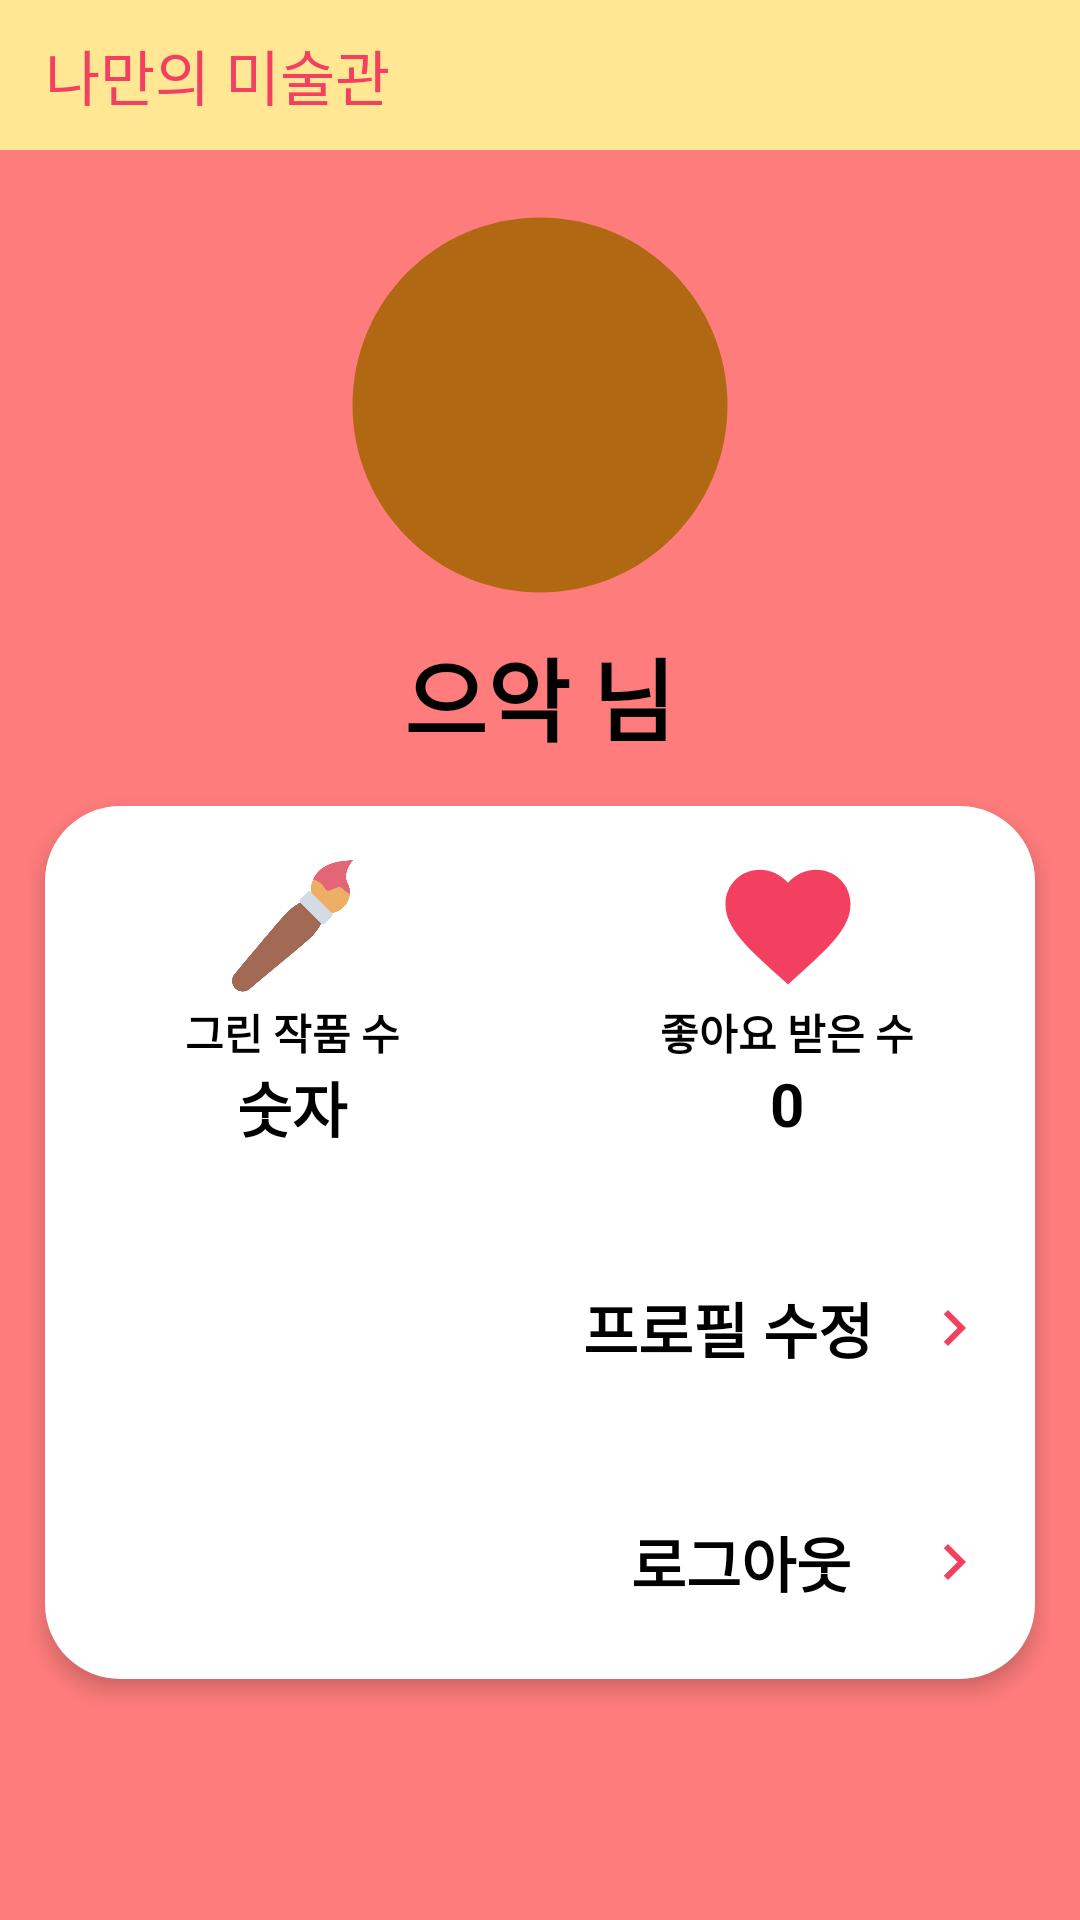

Layout XML and referenced resources for this Android screen:
<!-- AndroidManifest.xml: application theme Theme.Art -->
<!-- res/layout/frag3.xml -->
<?xml version="1.0" encoding="utf-8"?>
<ScrollView
    xmlns:android="http://schemas.android.com/apk/res/android"
    android:layout_width="match_parent"
    android:layout_height="match_parent"
    android:fillViewport="true">
<LinearLayout xmlns:android="http://schemas.android.com/apk/res/android"
    android:layout_width="match_parent"
    android:layout_height="match_parent"
    xmlns:app="http://schemas.android.com/apk/res-auto"
    android:orientation="vertical"
    android:background="@color/background_color">
    <LinearLayout
        android:id="@+id/linear_layout"
        android:layout_width="match_parent"
        android:layout_height="50dp"
        android:background="@color/sub_color"
        android:orientation="horizontal"
        app:layout_constraintTop_toTopOf="parent">

        <TextView
            android:layout_width="wrap_content"
            android:layout_height="wrap_content"
            android:layout_marginStart="15dp"
            android:layout_gravity="center"
            android:textColor="@color/main_color"
            android:textSize="20dp"
            android:fontFamily="@font/moya"
            android:text="나만의 미술관"/>
    </LinearLayout>

    <LinearLayout
        android:layout_width="wrap_content"
        android:layout_height="wrap_content"
        android:layout_marginTop="10dp"
        android:layout_gravity="center"
        android:orientation="vertical">

        <ImageView
            android:id="@+id/iv_profile"
            android:layout_width="150dp"
            android:layout_height="150dp"
            android:layout_gravity="center"
            android:background="@drawable/circle_background" />
    </LinearLayout>

    <LinearLayout
        android:layout_width="wrap_content"
        android:layout_height="wrap_content"
        android:layout_gravity="center"
        android:orientation="horizontal">
    <TextView
        android:id="@+id/tv_nickname"
        android:layout_width="match_parent"
        android:layout_height="wrap_content"
        android:text="으악"
        android:textStyle="bold"
        android:textSize="30dp"
        android:textColor="@color/black"
        android:layout_gravity="center"
        android:textAlignment="center"/>
        <TextView
            android:layout_width="match_parent"
            android:layout_height="wrap_content"
            android:text=" 님"
            android:textStyle="bold"
            android:textSize="30dp"
            android:textColor="@color/black"
            android:layout_gravity="center"
            android:textAlignment="center"/>
    </LinearLayout>

    <LinearLayout
        android:id="@+id/rectangle_2"
        android:orientation="vertical"
        android:layout_gravity="center"
        android:layout_width="match_parent"
        android:layout_height="wrap_content"
        android:layout_margin="15dp"
        android:background="@drawable/input_box"
        android:elevation="4dp">

        <LinearLayout
            android:layout_width="match_parent"
            android:layout_height="wrap_content"
            android:layout_gravity="center"
            android:orientation="horizontal"
            android:layout_marginTop="15dp"
            android:layout_marginBottom="20dp">
            <LinearLayout
                android:id="@+id/d_count"
                android:layout_width="0dp"
                android:layout_height="wrap_content"
                android:layout_weight="1"
                android:orientation="vertical">

                <ImageView
                    android:layout_width="match_parent"
                    android:layout_height="50dp"
                    android:layout_gravity="center"
                    android:src="@drawable/brush" />

                <TextView
                    android:layout_width="match_parent"
                    android:layout_height="wrap_content"
                    android:layout_gravity="center"
                    android:text="그린 작품 수"
                    android:textAlignment="center"
                    android:textColor="@color/black"
                    android:textStyle="bold" />

                <TextView
                    android:id="@+id/tv_art_count"
                    android:layout_width="match_parent"
                    android:layout_height="wrap_content"
                    android:layout_gravity="center"
                    android:textColor="@color/black"
                    android:textStyle="bold"
                    android:textSize="20sp"
                    android:textAlignment="center"
                    android:text="숫자"/>
            </LinearLayout>

            <LinearLayout
                android:id="@+id/l_count"
                android:layout_width="0dp"
                android:layout_height="wrap_content"
                android:layout_weight="1"
                android:orientation="vertical">

            <ImageView
                android:layout_width="match_parent"
                android:layout_height="50dp"
                android:layout_gravity="center"
                android:src="@drawable/like" />
            <TextView
                android:layout_width="wrap_content"
                android:layout_height="wrap_content"
                android:layout_gravity="center"
                android:textColor="@color/black"
                android:textStyle="bold"
                android:textAlignment="center"
                android:text="좋아요 받은 수"/>
            <TextView
                android:id="@+id/tv_like_count"
                android:layout_width="match_parent"
                android:layout_height="wrap_content"
                android:layout_gravity="center"
                android:textColor="@color/black"
                android:textStyle="bold"
                android:textSize="20sp"
                android:textAlignment="center"
                android:text="0"/>
            </LinearLayout>
        </LinearLayout>


        <LinearLayout
            android:layout_width="wrap_content"
            android:layout_height="wrap_content"
            android:orientation="horizontal"
            android:layout_marginRight="15dp"
            android:layout_gravity="end">
            <android.widget.Button
                android:id="@+id/btn_profile"
                android:layout_width="wrap_content"
                android:layout_height="wrap_content"
                android:text="프로필 수정"
                android:layout_margin="15dp"
                android:background="@android:color/transparent"
                android:textColor="@color/black"
                android:textSize="20sp"
                android:textStyle="bold" />

            <ImageView
                android:layout_width="wrap_content"
                android:layout_height="wrap_content"
                android:layout_gravity="center"
                android:src="@drawable/right" />

        </LinearLayout>

<LinearLayout
    android:layout_width="wrap_content"
    android:layout_height="wrap_content"
    android:orientation="horizontal"
    android:layout_gravity="end"
    android:layout_marginRight="15dp">
    <android.widget.Button
        android:id="@+id/btn_logout"
        android:layout_width="wrap_content"
        android:layout_height="wrap_content"
        android:text="로그아웃"
        android:layout_margin="15dp"
        android:textSize="20sp"
        android:background="@android:color/transparent"
        android:textColor="@color/black"
        android:textStyle="bold" />

    <ImageView
        android:layout_width="wrap_content"
        android:layout_height="wrap_content"
        android:layout_gravity="center"
        android:src="@drawable/right" />

</LinearLayout>

    </LinearLayout>



</LinearLayout>
</ScrollView>
<!-- resources referenced by this layout -->
<resources>
  <color name="background_color">#FF7C7C</color>
  <color name="black">#FF000000</color>
  <color name="main_color">#F34060</color>
  <color name="sub_color">#FFE794</color>
  <!-- drawable brush: png bitmap (drawable, 14434 bytes) -->
  <!-- drawable circle_background (drawable) -->
  <vector android:height="24dp" android:tint="#B16813"
      android:viewportHeight="24" android:viewportWidth="24"
      android:width="24dp" xmlns:android="http://schemas.android.com/apk/res/android">
      <path android:fillColor="@android:color/white" android:pathData="M12,2C6.47,2 2,6.47 2,12s4.47,10 10,10 10,-4.47 10,-10S17.53,2 12,2z"/>
  </vector>
  <!-- drawable input_box (drawable) -->
  <?xml version="1.0" encoding="utf-8"?>
  <shape xmlns:android="http://schemas.android.com/apk/res/android"
      android:padding="10dp"
      android:shape="rectangle" >
  
      <solid android:color="@color/white" />
      <corners
          android:bottomLeftRadius="25dp"
          android:bottomRightRadius="25dp"
          android:topLeftRadius="25dp"
          android:topRightRadius="25dp"/>
  
  
  </shape>
  <!-- drawable like (drawable) -->
  <vector android:height="24dp" android:tint="#F34060"
      android:viewportHeight="24" android:viewportWidth="24"
      android:width="24dp" xmlns:android="http://schemas.android.com/apk/res/android">
      <path android:fillColor="@android:color/white" android:pathData="M12,21.35l-1.45,-1.32C5.4,15.36 2,12.28 2,8.5 2,5.42 4.42,3 7.5,3c1.74,0 3.41,0.81 4.5,2.09C13.09,3.81 14.76,3 16.5,3 19.58,3 22,5.42 22,8.5c0,3.78 -3.4,6.86 -8.55,11.54L12,21.35z"/>
  </vector>
  <!-- drawable right (drawable) -->
  <vector android:height="24dp" android:tint="#F34060"
      android:viewportHeight="24" android:viewportWidth="24"
      android:width="24dp" xmlns:android="http://schemas.android.com/apk/res/android">
      <path android:fillColor="@android:color/white" android:pathData="M10,6L8.59,7.41 13.17,12l-4.58,4.59L10,18l6,-6z"/>
  </vector>
  <style name="Theme.Art" parent="Theme.MaterialComponents.DayNight.DarkActionBar">
          
          <item name="colorPrimary">@color/sub_color</item>
          <item name="colorPrimaryVariant">#FF7C7C</item>
          <item name="colorOnPrimary">@color/white</item>
          
          <item name="colorSecondary">@color/teal_200</item>
          <item name="colorSecondaryVariant">@color/teal_700</item>
          <item name="colorOnSecondary">@color/black</item>
          
          <item name="android:statusBarColor">?attr/colorPrimaryVariant</item>
          
          <item name="windowNoTitle">true</item>
      </style>
  <color name="white">#FFFFFFFF</color>
  <color name="teal_200">#FF03DAC5</color>
  <color name="teal_700">#FF018786</color>
</resources>
